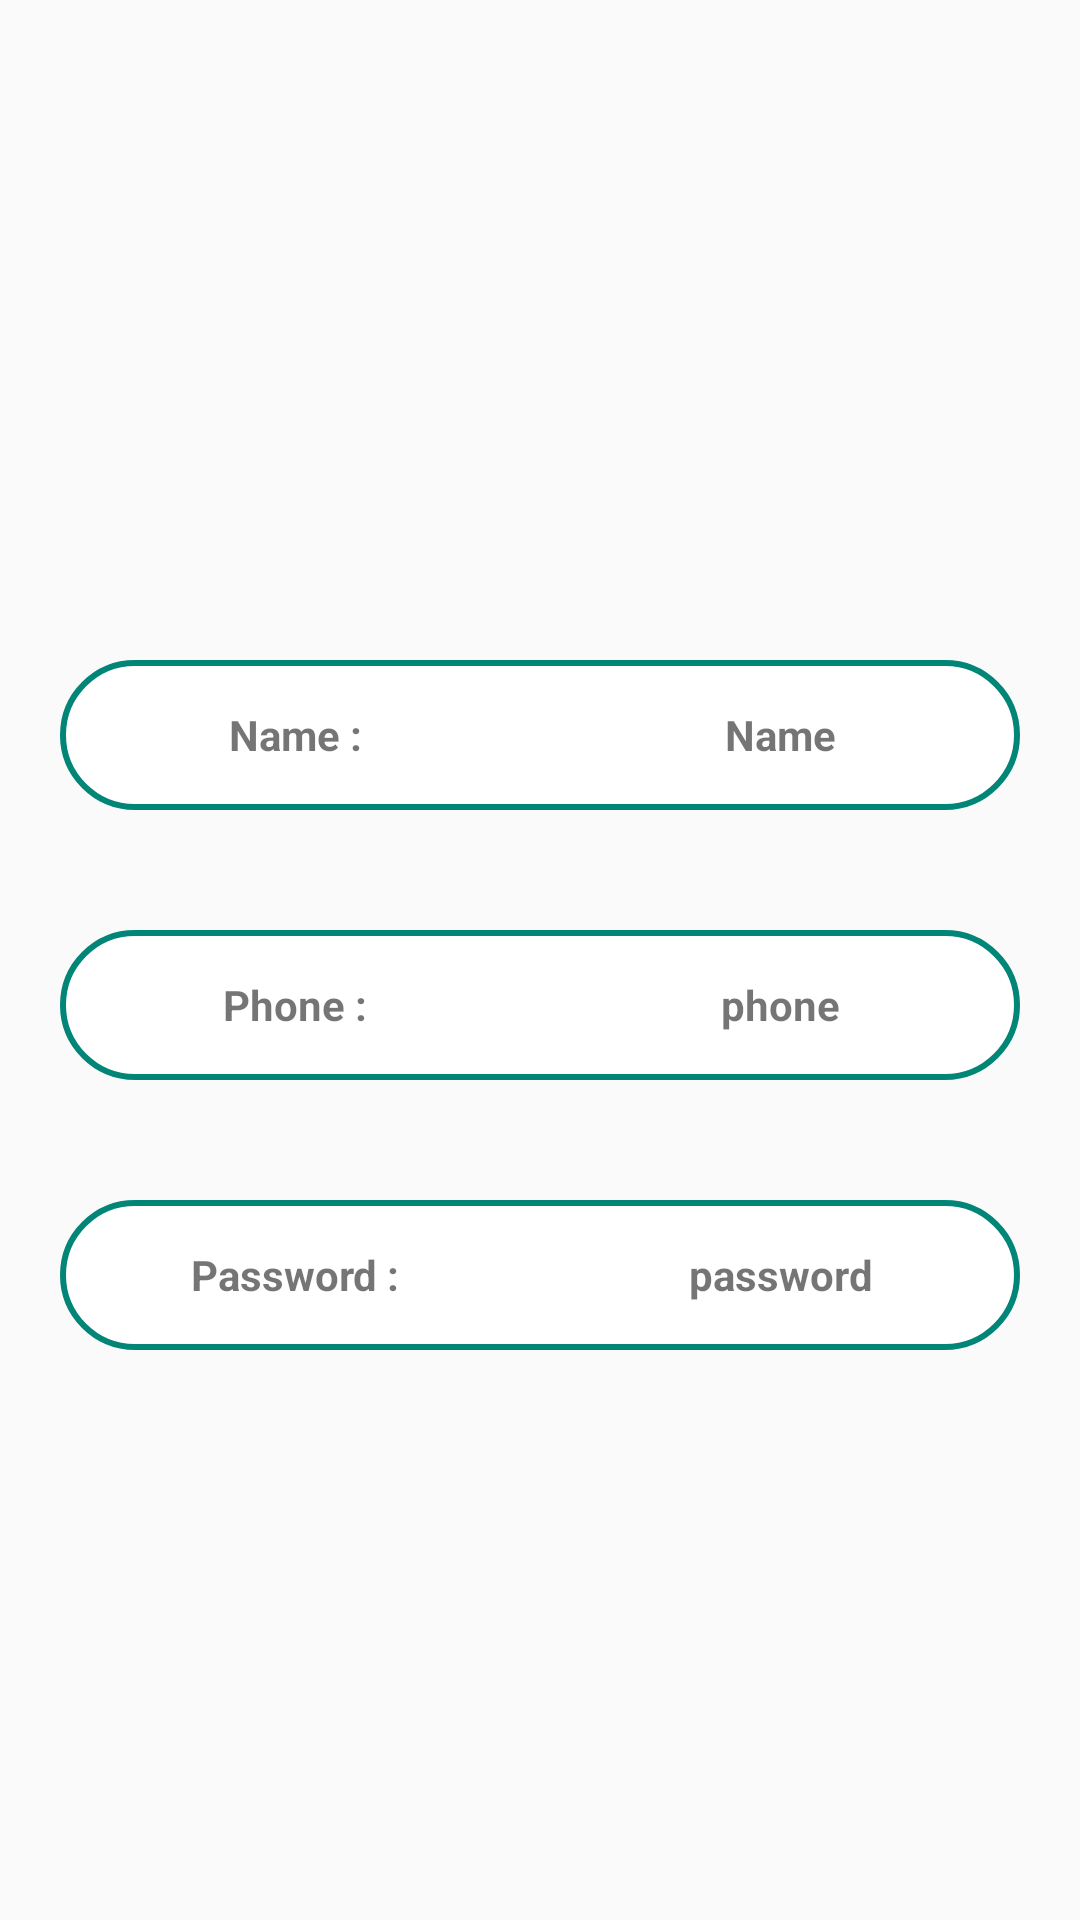

Write the Android layout XML for this screen, with the resource values it uses.
<!-- AndroidManifest.xml: application theme AppTheme -->
<!-- res/layout/profile.xml -->
<?xml version="1.0" encoding="utf-8"?>
<LinearLayout xmlns:android="http://schemas.android.com/apk/res/android"
    android:layout_width="match_parent"
    android:layout_height="match_parent"
    android:layout_margin="20dp"
    android:orientation="vertical">

    <ImageView
        android:layout_width="200dp"
        android:layout_height="200dp"
        android:layout_gravity="center"
        android:src="@drawable/proo" />

    <LinearLayout
        android:layout_width="match_parent"
        android:layout_height="50dp"
        android:layout_margin="20dp"
        android:background="@drawable/edit_text"
        android:gravity="center"
        android:orientation="horizontal">

        <TextView
            android:layout_width="0dp"
            android:layout_height="wrap_content"
            android:layout_weight="1"
            android:gravity="center"
            android:text="Name : "
            android:textStyle="bold" />

        <TextView
            android:id="@+id/name_name"
            android:layout_width="0dp"
            android:layout_height="wrap_content"
            android:layout_weight="1"
            android:gravity="center"
            android:text="Name"
            android:textStyle="bold" />

    </LinearLayout>

    <LinearLayout
        android:layout_width="match_parent"
        android:layout_height="50dp"
        android:layout_margin="20dp"
        android:background="@drawable/edit_text"
        android:gravity="center"
        android:orientation="horizontal">

        <TextView
            android:layout_width="0dp"
            android:layout_height="wrap_content"
            android:layout_weight="1"
            android:gravity="center"
            android:text="Phone : "
            android:textStyle="bold" />

        <TextView
            android:id="@+id/phone_phone"
            android:layout_width="0dp"
            android:layout_height="wrap_content"
            android:layout_weight="1"
            android:gravity="center"
            android:text="phone"
            android:textStyle="bold" />

    </LinearLayout>

    <LinearLayout
        android:layout_width="match_parent"
        android:layout_height="50dp"
        android:layout_margin="20dp"
        android:background="@drawable/edit_text"
        android:gravity="center"
        android:orientation="horizontal">

        <TextView
            android:layout_width="0dp"
            android:layout_height="wrap_content"
            android:layout_weight="1"
            android:gravity="center"
            android:text="Password : "
            android:textStyle="bold" />

        <TextView
            android:id="@+id/password_password"
            android:layout_width="0dp"
            android:layout_height="wrap_content"
            android:layout_weight="1"
            android:gravity="center"
            android:text="password"
            android:textStyle="bold" />

    </LinearLayout>

</LinearLayout>
<!-- resources referenced by this layout -->
<resources>
  <!-- drawable edit_text (drawable) -->
  <?xml version="1.0" encoding="UTF-8"?>
  <shape xmlns:android="http://schemas.android.com/apk/res/android"
      android:shape="rectangle">
  
      <solid android:color="#FFFFFF"  />
      <stroke android:width="2dp" android:color="@color/colorPrimary"/>
      <corners
          android:bottomLeftRadius="25dip"
          android:bottomRightRadius="25dip"
          android:topLeftRadius="25dip"
          android:topRightRadius="25dip" />
  </shape>
  <style name="AppTheme" parent="Base.Theme.AppCompat.Light.DarkActionBar">
          
          <item name="colorPrimary">@color/colorPrimary</item>
          <item name="colorPrimaryDark">@color/colorPrimaryDark</item>
          <item name="colorAccent">@color/colorPrimaryDark</item>
      </style>
  <color name="colorPrimary">#008577</color>
  <color name="colorPrimaryDark">#00574B</color>
</resources>
